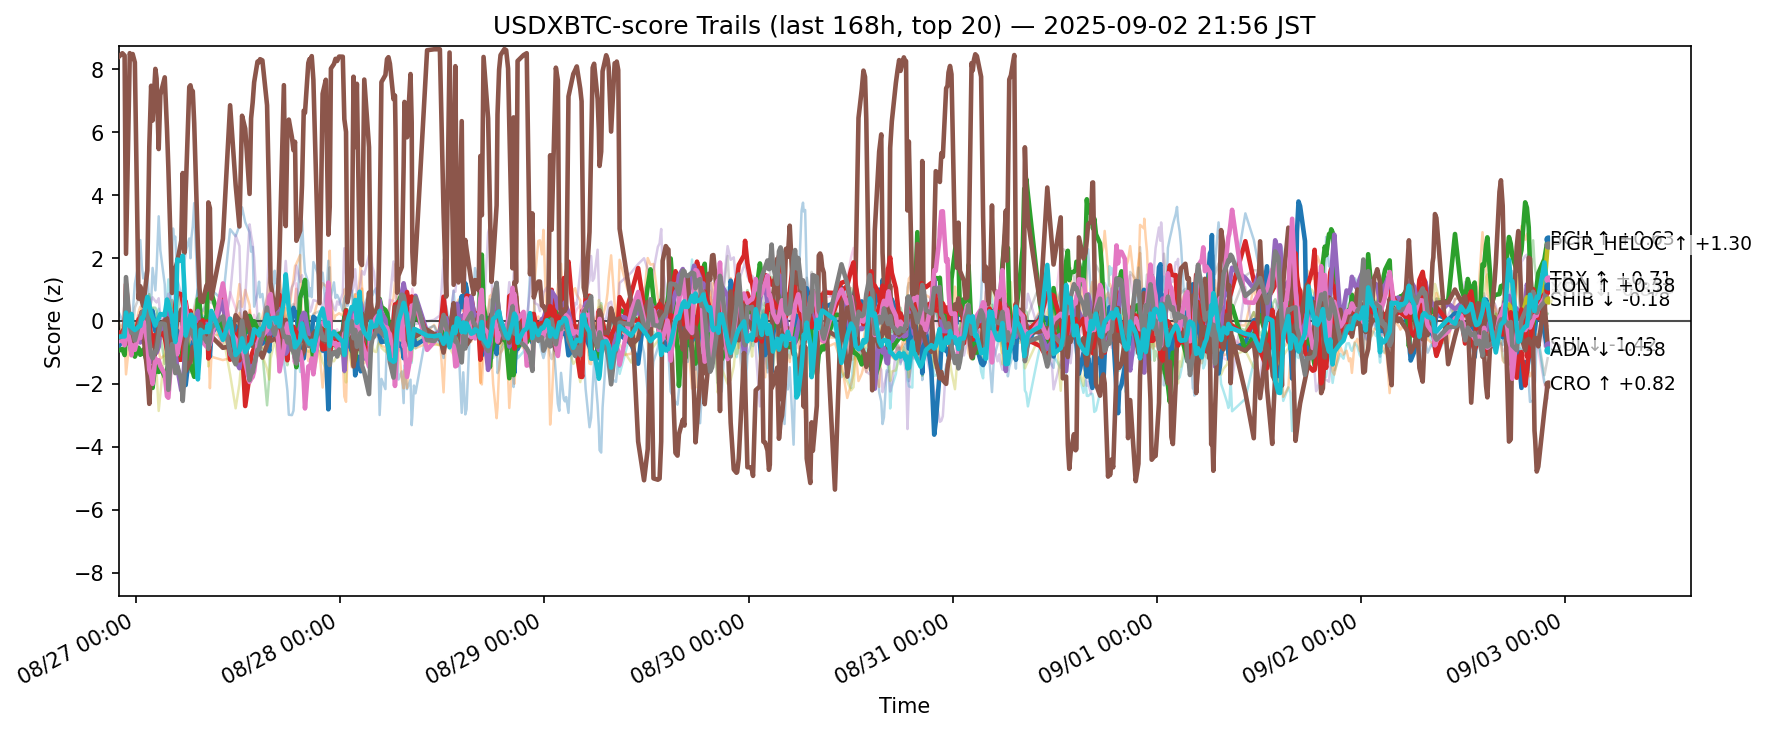

Values plotted in this chart, from the file beside it:
ts, side, symbol, score
2025-08-26 12:57:59.254520+00:00, usdxbtc, ADA, -0.8116
2025-08-26 12:57:59.254520+00:00, usdxbtc, AVAX, -0.2152
2025-08-26 12:57:59.254520+00:00, usdxbtc, BCH, -0.9413
2025-08-26 12:57:59.254520+00:00, usdxbtc, BNB, -0.4315
2025-08-26 12:57:59.254520+00:00, usdxbtc, BTC, -0.612
2025-08-26 12:57:59.254520+00:00, usdxbtc, CRO, 8.399
2025-08-26 12:57:59.254520+00:00, usdxbtc, DOGE, -0.5862
2025-08-26 12:57:59.254520+00:00, usdxbtc, ETH, -0.2296
2025-08-26 12:57:59.254520+00:00, usdxbtc, HBAR, -0.3758
2025-08-26 12:57:59.254520+00:00, usdxbtc, HYPE, 0.2755
2025-08-26 12:57:59.254520+00:00, usdxbtc, LINK, -0.04131
2025-08-26 12:57:59.254520+00:00, usdxbtc, LTC, -0.2439
2025-08-26 12:57:59.254520+00:00, usdxbtc, SHIB, -0.3605
2025-08-26 12:57:59.254520+00:00, usdxbtc, SOL, -0.271
2025-08-26 12:57:59.254520+00:00, usdxbtc, SUI, -0.5675
2025-08-26 12:57:59.254520+00:00, usdxbtc, TON, -0.6443
2025-08-26 12:57:59.254520+00:00, usdxbtc, TRX, -0.534
2025-08-26 12:57:59.254520+00:00, usdxbtc, UNI, -1.009
2025-08-26 12:57:59.254520+00:00, usdxbtc, XLM, -0.546
2025-08-26 12:57:59.254520+00:00, usdxbtc, XRP, -0.5003
2025-08-26 13:23:12.968540+00:00, usdxbtc, ADA, -0.5943
2025-08-26 13:23:12.968540+00:00, usdxbtc, AVAX, -0.4283
2025-08-26 13:23:12.968540+00:00, usdxbtc, BCH, -0.892
2025-08-26 13:23:12.968540+00:00, usdxbtc, BNB, -0.3671
2025-08-26 13:23:12.968540+00:00, usdxbtc, BTC, -0.4946
2025-08-26 13:23:12.968540+00:00, usdxbtc, CRO, 8.512
2025-08-26 13:23:12.968540+00:00, usdxbtc, DOGE, -0.5949
2025-08-26 13:23:12.968540+00:00, usdxbtc, ETH, -0.1078
2025-08-26 13:23:12.968540+00:00, usdxbtc, HBAR, -0.4307
2025-08-26 13:23:12.968540+00:00, usdxbtc, HYPE, 0.01538
2025-08-26 13:23:12.968540+00:00, usdxbtc, LINK, -0.2689
2025-08-26 13:23:12.968540+00:00, usdxbtc, LTC, -0.3201
2025-08-26 13:23:12.968540+00:00, usdxbtc, SHIB, -0.4036
2025-08-26 13:23:12.968540+00:00, usdxbtc, SOL, -0.3929
2025-08-26 13:23:12.968540+00:00, usdxbtc, SUI, -0.5053
2025-08-26 13:23:12.968540+00:00, usdxbtc, TON, -0.6106
2025-08-26 13:23:12.968540+00:00, usdxbtc, TRX, -0.4721
2025-08-26 13:23:12.968540+00:00, usdxbtc, UNI, -0.9431
2025-08-26 13:23:12.968540+00:00, usdxbtc, XLM, -0.4372
2025-08-26 13:23:12.968540+00:00, usdxbtc, XRP, -0.4923
2025-08-26 13:39:03.932024+00:00, usdxbtc, ADA, -0.529
2025-08-26 13:39:03.932024+00:00, usdxbtc, AVAX, -0.6048
2025-08-26 13:39:03.932024+00:00, usdxbtc, BCH, -1.084
2025-08-26 13:39:03.932024+00:00, usdxbtc, BNB, -0.1952
2025-08-26 13:39:03.932024+00:00, usdxbtc, BTC, -0.524
2025-08-26 13:39:03.932024+00:00, usdxbtc, CRO, 8.437
2025-08-26 13:39:03.932024+00:00, usdxbtc, DOGE, -0.5199
2025-08-26 13:39:03.932024+00:00, usdxbtc, ETH, -0.09302
2025-08-26 13:39:03.932024+00:00, usdxbtc, HBAR, -0.4054
2025-08-26 13:39:03.932024+00:00, usdxbtc, HYPE, -0.08286
2025-08-26 13:39:03.932024+00:00, usdxbtc, LINK, -0.1439
2025-08-26 13:39:03.932024+00:00, usdxbtc, LTC, -0.2795
2025-08-26 13:39:03.932024+00:00, usdxbtc, SHIB, -0.5374
2025-08-26 13:39:03.932024+00:00, usdxbtc, SOL, -0.3221
2025-08-26 13:39:03.932024+00:00, usdxbtc, SUI, -0.5283
2025-08-26 13:39:03.932024+00:00, usdxbtc, TON, -0.7749
2025-08-26 13:39:03.932024+00:00, usdxbtc, TRX, -0.2723
2025-08-26 13:39:03.932024+00:00, usdxbtc, UNI, -1.087
2025-08-26 13:39:03.932024+00:00, usdxbtc, XLM, -0.271
2025-08-26 13:39:03.932024+00:00, usdxbtc, XRP, -0.4941
... 12,280 more rows
